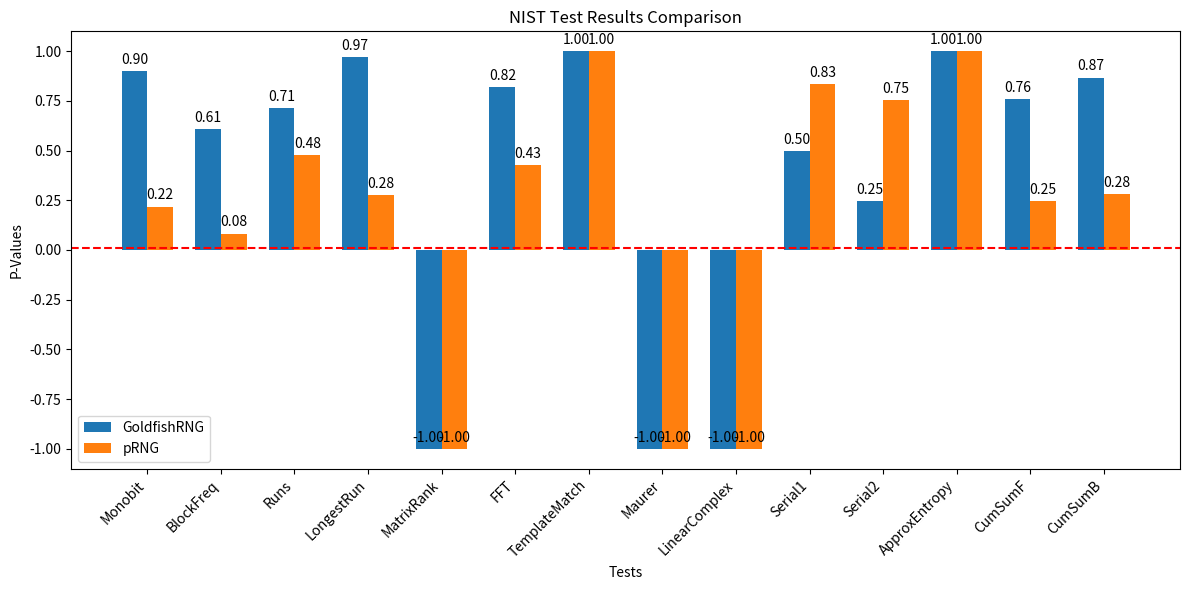

Here is the Python script that generated this plot:
import matplotlib.pyplot as plt
import numpy as np

# Data from the two files (manually parsed)
nist1_results = [
    0.9020346492544503, 0.6065306597126334, 0.7126025058889216, 0.9723849629374176,
    -1.0, 0.8212690882910506, 0.9999797681511727, -1.0, -1.0, 0.4989610874592239, 
    0.245841034721659, 1.0, 0.75832349293589, 0.8673736988386227
]

nist2_results = [
    0.21835469056590195, 0.0820849986238988, 0.47596984089148886, 0.27556009460449676,
    -1.0, 0.4291217069788855, 0.9999797681511727, -1.0, -1.0,
    0.833864766445661, 0.7529282103238129, 1.0, 0.24777481159120243, 0.2792800633384313
]

# Test names (shortened for clarity)
tests = [
    "Monobit", "BlockFreq", "Runs", "LongestRun",
    "MatrixRank", "FFT", "TemplateMatch", "Maurer",
    "LinearComplex", "Serial1", "Serial2", "ApproxEntropy",
    "CumSumF", "CumSumB"
]

# Plotting
x = np.arange(len(tests))
width = 0.35

fig, ax = plt.subplots(figsize=(12, 6))
rects1 = ax.bar(x - width/2, nist1_results, width, label='GoldfishRNG')
rects2 = ax.bar(x + width/2, nist2_results, width, label='pRNG')

# Add labels, title, and legend
ax.set_xlabel('Tests')
ax.set_ylabel('P-Values')
ax.set_title('NIST Test Results Comparison')
ax.set_xticks(x)
ax.set_xticklabels(tests, rotation=45, ha="right")
ax.legend()

# Add a horizontal line for significance threshold (e.g., 0.01)
significance_level = 0.01
ax.axhline(significance_level, color='red', linestyle='--', label='Significance Threshold')

# Annotate bars
def annotate_bars(rects):
    for rect in rects:
        height = rect.get_height()
        ax.annotate(f'{height:.2f}',
                    xy=(rect.get_x() + rect.get_width() / 2, height),
                    xytext=(0, 3),  # offset
                    textcoords="offset points",
                    ha='center', va='bottom')

annotate_bars(rects1)
annotate_bars(rects2)

# Show plot
plt.tight_layout()
plt.show()
